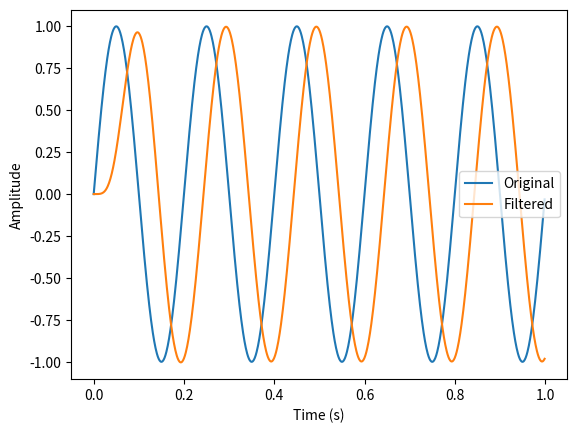

Here is the Python script that generated this plot:
import numpy as np
import matplotlib.pyplot as plt
from scipy import signal

# Generate a sine wave
Fs = 1000  # Sampling rate
T = 1 / Fs  # Sample time
t = np.arange(0, 1, T)  # Time vector
f = 5  # Sine wave frequency
x = np.sin(2 * np.pi * f * t)

# Apply a low pass filter
fc = 10  # Cutoff frequency
b, a = signal.butter(4, fc / (Fs / 2), btype="low")
y = signal.lfilter(b, a, x)

# Plot the original and filtered signals
plt.plot(t, x, label="Original")
plt.plot(t, y, label="Filtered")
plt.xlabel("Time (s)")
plt.ylabel("Amplitude")
plt.legend()
plt.show()
